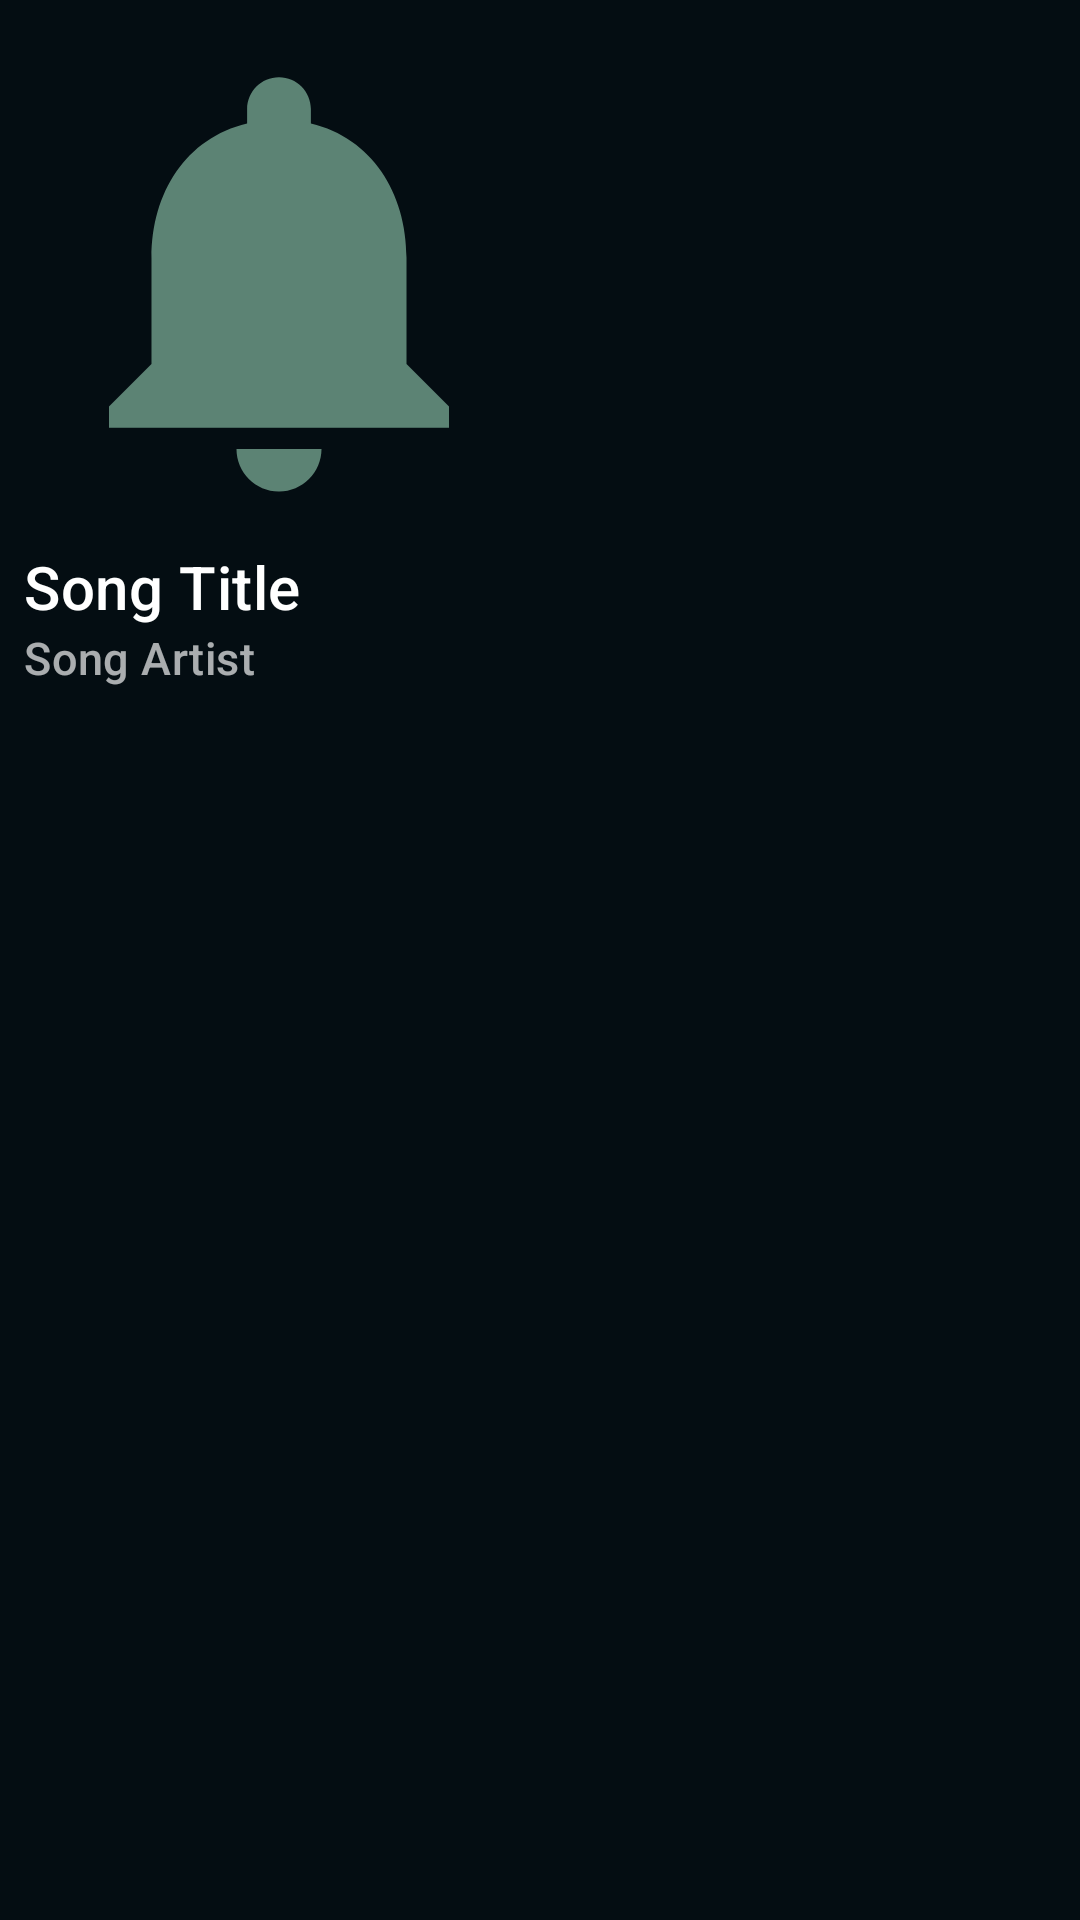

Produce the Android XML layout that renders to this screen, including the resource entries it uses.
<!-- AndroidManifest.xml: application theme Theme.Voztify -->
<!-- res/layout/track_recycler_grid_item.xml -->
<?xml version="1.0" encoding="utf-8"?>
<LinearLayout xmlns:android="http://schemas.android.com/apk/res/android"
    android:layout_width="wrap_content"
    android:layout_height="wrap_content"
    android:orientation="vertical"
    android:padding="8dp"
    android:background="#040D12">

    <ImageView
        android:id="@+id/song_image"
        android:layout_width="170dp"
        android:layout_height="170dp"
        android:src="@drawable/baseline_notifications_24" />

    <TextView
        android:id="@+id/song_title"
        android:layout_width="match_parent"
        android:layout_height="wrap_content"
        android:layout_marginTop="4dp"
        android:text="Song Title"
        android:textSize="20dp"
        android:textColor="#ffffff"
        android:textAppearance="?attr/textAppearanceListItem" />

    <TextView
        android:id="@+id/song_artist"
        android:layout_width="match_parent"
        android:layout_height="wrap_content"
        android:text="Song Artist"
        android:textAppearance="?attr/textAppearanceListItem"
        android:textColor="#A9FFFFFF"
        android:textSize="15dp" />
</LinearLayout>
<!-- resources referenced by this layout -->
<resources>
  <!-- drawable baseline_notifications_24 (drawable) -->
  <vector android:height="24dp" android:tint="#5C8374"
      android:viewportHeight="24" android:viewportWidth="24"
      android:width="24dp" xmlns:android="http://schemas.android.com/apk/res/android">
      <path android:fillColor="@android:color/white" android:pathData="M12,22c1.1,0 2,-0.9 2,-2h-4c0,1.1 0.89,2 2,2zM18,16v-5c0,-3.07 -1.64,-5.64 -4.5,-6.32L13.5,4c0,-0.83 -0.67,-1.5 -1.5,-1.5s-1.5,0.67 -1.5,1.5v0.68C7.63,5.36 6,7.92 6,11v5l-2,2v1h16v-1l-2,-2z"/>
  </vector>
  <style name="Theme.Voztify" parent="Base.Theme.Voztify" />
  <style name="Base.Theme.Voztify" parent="Theme.Material3.DayNight.NoActionBar">
          
          
          <item name="colorPrimary">@color/your_color_primary</item>
      </style>
  <color name="your_color_primary">#5C8374</color>
</resources>
